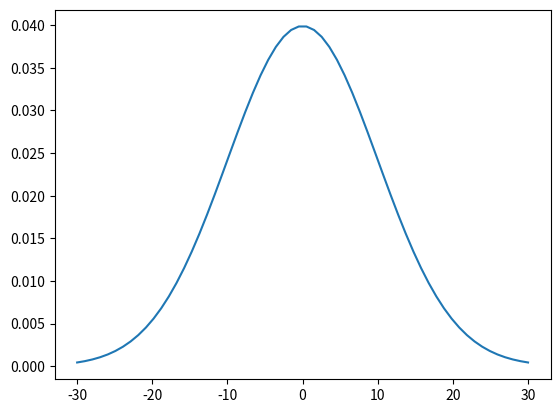

Write the Python code that produced this figure.
from scipy.stats import norm
import numpy as np
import matplotlib.pyplot as plt

xvals = np.linspace(-30,30,60)
mean = 0.
std = 10.

plt.plot(xvals, norm.pdf(xvals, mean, std))
plt.show()
